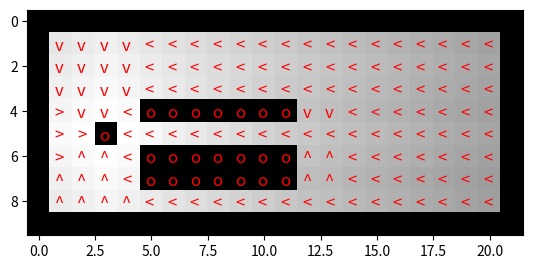

The matplotlib source for this figure:
#!/usr/bin/env python3
# -*- coding: utf-8 -*-
"""
Created on Sun Dec 16 13:15:18 2018

@author: daniel.grieneisen
"""
import numpy as np
import matplotlib.pyplot as plt

# create the map
PROB_DESIRED = 0.99
PROB_OFF = (1 - PROB_DESIRED) / 2
PROB_BACK = 0
STANDARD_REWARD = -1
HOLE_REWARD = -100
BORDER_REWARD = 0
IN_PLACE_REWARD = -1
MAX_REWARD = 100
GAMMA = 0.99

def iterate(val_in, reward):
    # val_in is a 2d array
    # initialize a new array of the same size
    val_out = np.zeros(val_in.shape)
    policy_out = np.ones(val_in.shape) * -1

    max_i = val_in.shape[0]
    max_j = val_in.shape[1]
    
    for i in range(1, max_i - 1):
        for j in range(1, max_j - 1):
            
            # the new value is the max over the 4 possible control actions
            val = float('-inf')
            
            # Caculate the raw values around the robot
            val_stay = val_in[i, j]
            val_up = val_in[i - 1, j] if reward[i - 1, j] != BORDER_REWARD else val_stay
            val_down = val_in[i + 1, j] if reward[i + 1, j] != BORDER_REWARD else val_stay
            val_left = val_in[i, j - 1] if reward[i, j - 1] != BORDER_REWARD else val_stay
            val_right = val_in[i, j + 1] if reward[i, j + 1] != BORDER_REWARD else val_stay
            
            
            # test up
            prob_up = val_up * PROB_DESIRED \
                + val_down * PROB_BACK \
                + val_left * PROB_OFF \
                + val_right * PROB_OFF
            r_up = reward[i - 1, j] if reward[i - 1, j] != BORDER_REWARD else IN_PLACE_REWARD
            vf_up = r_up + GAMMA * prob_up
            if vf_up > val:
                val = vf_up
                policy = 0
                
            prob_down = val_up * PROB_BACK \
                + val_down * PROB_DESIRED \
                + val_left * PROB_OFF \
                + val_right * PROB_OFF
            r_down = reward[i + 1, j] if reward[i + 1, j] != BORDER_REWARD else IN_PLACE_REWARD
            vf_down = r_down + GAMMA * prob_down
            if vf_down > val:
                val = vf_down
                policy = 1
            
            prob_left = val_up * PROB_OFF \
                + val_down * PROB_OFF \
                + val_left * PROB_DESIRED \
                + val_right * PROB_BACK
            r_left = reward[i, j - 1] if reward[i, j - 1] != BORDER_REWARD else IN_PLACE_REWARD
            vf_left = r_left + GAMMA * prob_left
            if vf_left > val:
                val = vf_left
                policy = 2
                
            prob_right = val_up * PROB_OFF \
                + val_down * PROB_OFF \
                + val_left * PROB_BACK \
                + val_right * PROB_DESIRED
            r_right = reward[i, j + 1] if reward[i, j + 1] != BORDER_REWARD else IN_PLACE_REWARD
            vf_right = r_right + GAMMA * prob_right
            if vf_right > val:
                val = vf_right
                policy = 3
                    
            if reward[i, j] == MAX_REWARD or reward[i, j] == HOLE_REWARD:
                val = 0
                policy = 4
            val_out[i, j] =  val
            policy_out[i, j] = policy
    return (val_out, policy_out)

def compareArrays(old_arr, new_arr):
    max_i = old_arr.shape[0]
    max_j = old_arr.shape[1]
    
    for i in range(max_i):
        for j in range(max_j):
            if np.fabs(old_arr[i, j] - new_arr[i, j]) > 0.001:
                return False
    return True

def printArray(arr):
    print("{}".format(arr))
    
def displayValuesAndControlPolicy(val, policy=None):
    fig, ax = plt.subplots()
    ax.imshow(val, cmap = plt.get_cmap('gray'))
    if policy is not None:
        max_i = policy.shape[0]
        max_j = policy.shape[1]
        for i in range(max_i):
            for j in range(max_j):    
                character = ''
                policy_val = policy[i, j]
                if policy_val == 0:
                    character = '^'
                elif policy_val == 1:
                    character = 'v'
                elif policy_val == 2:
                    character = '<'
                elif policy_val == 3:
                    character = '>'
                elif policy_val == 4:
                    character = 'o'
                ax.text(j - 0.3, i + 0.3, character, size='12', color='r')


# Create the intial arrays
#reward = np.ones((8, 20)) * -1
#reward[GOAL] = MAX_REWARD
#reward[4, 4:12] = HOLE_REWARD
#reward[4:8, 4:12] = HOLE_REWARD  
reward = np.ones((10, 22)) * STANDARD_REWARD

reward[:, 0] = BORDER_REWARD
reward[:, -1] = BORDER_REWARD
reward[0, :] = BORDER_REWARD
reward[-1, :] = BORDER_REWARD

reward[(5, 3)] = MAX_REWARD
reward[4, 5:12] = HOLE_REWARD
reward[6:8, 5:12] = HOLE_REWARD

printArray(reward)

val_old = np.ones(reward.shape) * -1
policy = None
#printArray(val_old)
#print("Going to iterate")
iteration = 0
while iteration < 1000:
    (val_new, policy) = iterate(val_old, reward)
    if compareArrays(val_old, val_new):
        print("Made it at iteration {}".format(iteration))
        break
    val_old = val_new
    iteration += 1
#    printArray(val_old)
#    printArray(policy)
printArray(val_old)
printArray(policy)

displayValuesAndControlPolicy(val_old, policy)